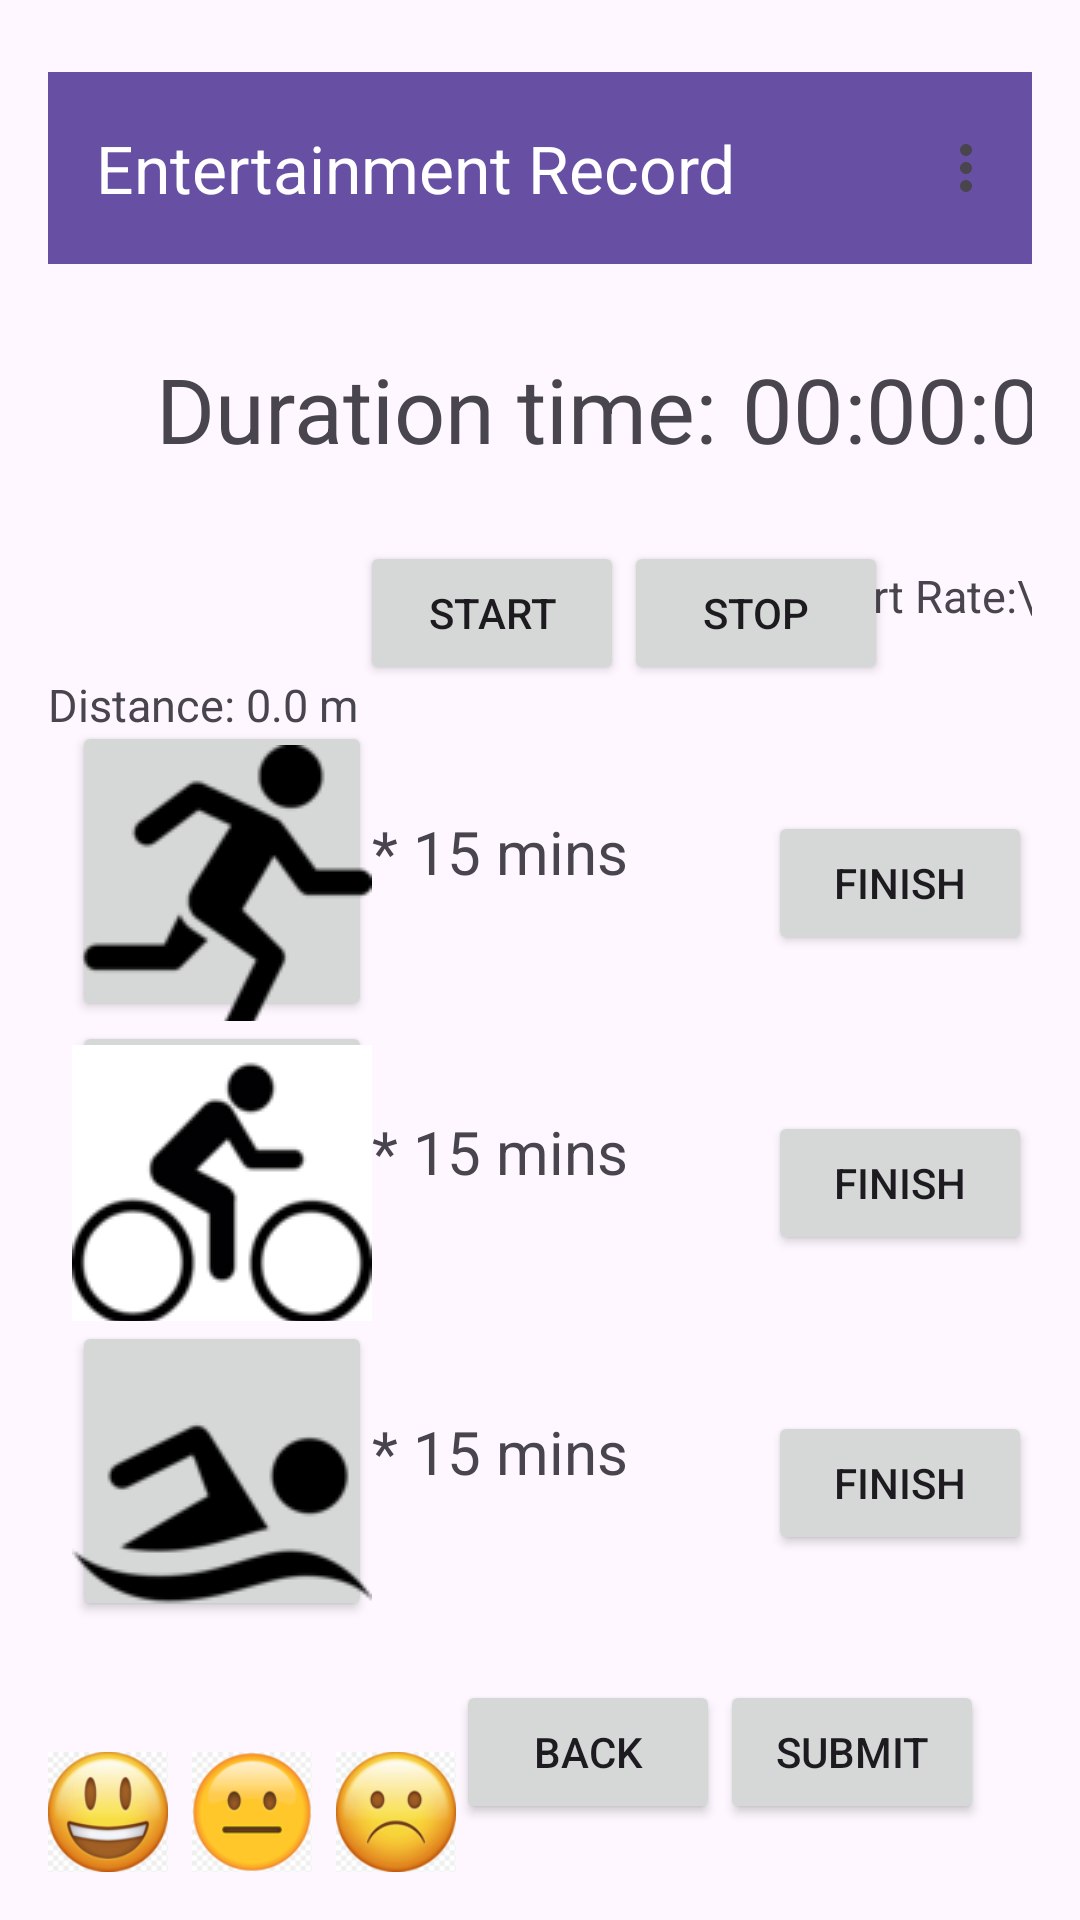

Reconstruct the res/layout file that produces this screen, plus the resources it refers to.
<!-- AndroidManifest.xml: application theme Theme.HealthApp -->
<!-- res/layout/recordingentertainment_screen.xml -->
<?xml version="1.0" encoding="utf-8"?>
<androidx.constraintlayout.widget.ConstraintLayout
    xmlns:android="http://schemas.android.com/apk/res/android"
    xmlns:app="http://schemas.android.com/apk/res-auto"
    android:layout_width="match_parent"
    android:layout_height="match_parent"
    android:padding="@dimen/margin_medium">

    
    <androidx.appcompat.widget.Toolbar
        android:id="@+id/toolbar_menu"
        android:layout_width="0dp"
        android:layout_height="?attr/actionBarSize"
        android:layout_marginTop="8dp"
        android:background="?attr/colorPrimary"
        app:layout_constraintEnd_toEndOf="parent"
        app:layout_constraintStart_toStartOf="parent"
        app:layout_constraintTop_toTopOf="parent"
        app:menu="@menu/toolbar_menu"
        app:title="Entertainment Record"
        app:titleTextColor="@android:color/white" />

    
    <TextView
        android:id="@+id/duration_label"
        android:layout_width="wrap_content"
        android:layout_height="wrap_content"
        android:layout_marginStart="36dp"
        android:layout_marginTop="100dp"
        android:text="Duration time:"
        android:textSize="30sp"
        app:layout_constraintStart_toStartOf="parent"
        app:layout_constraintTop_toTopOf="parent" />

    <TextView
        android:id="@+id/timer_text"
        android:layout_width="wrap_content"
        android:layout_height="wrap_content"
        android:layout_marginStart="@dimen/margin_small"
        android:text="00:00:00"
        android:textSize="30sp"
        app:layout_constraintStart_toEndOf="@id/duration_label"
        app:layout_constraintTop_toTopOf="@id/duration_label" />

    <Button
        android:id="@+id/start_button"
        android:layout_width="wrap_content"
        android:layout_height="@dimen/button_height"
        android:layout_marginStart="104dp"
        android:layout_marginTop="24dp"
        android:text="Start"
        app:layout_constraintStart_toStartOf="parent"
        app:layout_constraintTop_toBottomOf="@id/duration_label" />

    <Button
        android:id="@+id/stop_button"
        android:layout_width="wrap_content"
        android:layout_height="@dimen/button_height"
        android:layout_marginTop="24dp"
        android:text="Stop"
        app:layout_constraintStart_toEndOf="@id/start_button"
        app:layout_constraintTop_toBottomOf="@id/duration_label" />

    <TextView
        android:id="@+id/heart_rate_text"
        android:layout_width="wrap_content"
        android:layout_height="wrap_content"
        android:layout_marginTop="32dp"
        android:text="Heart Rate:\n -- BPM"
        android:textSize="15sp"
        app:layout_constraintEnd_toEndOf="parent"
        app:layout_constraintHorizontal_bias="0.36"
        app:layout_constraintStart_toEndOf="@+id/stop_button"
        app:layout_constraintTop_toBottomOf="@id/timer_text" />

    <TextView
        android:id="@+id/distance_text"
        android:layout_width="wrap_content"
        android:layout_height="wrap_content"
        android:layout_marginTop="@dimen/margin_medium"
        android:text="Distance: 0.0 m"
        android:textSize="15sp"
        app:layout_constraintStart_toStartOf="parent"
        app:layout_constraintTop_toBottomOf="@id/heart_rate_text" />

    
    <Button
        android:id="@+id/runningButton2"
        android:layout_width="100dp"
        android:layout_height="100dp"
        android:layout_marginStart="8dp"
        android:layout_marginTop="12dp"
        android:drawableTop="@drawable/running_icon"
        android:padding="@dimen/margin_small"
        android:text="Running"
        app:layout_constraintStart_toStartOf="parent"
        app:layout_constraintTop_toBottomOf="@+id/start_button"
        app:layout_constraintWidth_percent="0.4" />

    <TextView
        android:id="@+id/x15mins1"
        android:layout_width="wrap_content"
        android:layout_height="wrap_content"
        android:layout_marginTop="30dp"
        android:text="* 15 mins"
        android:textSize="20sp"
        app:layout_constraintStart_toEndOf="@+id/runningButton2"
        app:layout_constraintTop_toTopOf="@+id/runningButton2" />

    <Button
        android:id="@+id/finish_button1"
        android:layout_width="wrap_content"
        android:layout_height="@dimen/button_height"
        android:text="Finish"
        app:layout_constraintEnd_toEndOf="parent"
        app:layout_constraintTop_toTopOf="@+id/x15mins1" />

    <Button
        android:id="@+id/cyclingButton2"
        android:layout_width="100dp"
        android:layout_height="100dp"
        android:layout_marginStart="8dp"
        android:drawableTop="@drawable/cycling_icon"
        android:padding="@dimen/margin_small"
        android:text="Cycling"
        app:layout_constraintStart_toStartOf="parent"
        app:layout_constraintTop_toBottomOf="@+id/runningButton2"
        app:layout_constraintWidth_percent="0.4" />

    <TextView
        android:id="@+id/x15mins2"
        android:layout_width="wrap_content"
        android:layout_height="wrap_content"
        android:layout_marginTop="30dp"
        android:text="* 15 mins"
        android:textSize="20sp"
        app:layout_constraintStart_toEndOf="@+id/cyclingButton2"
        app:layout_constraintTop_toTopOf="@+id/cyclingButton2" />

    <Button
        android:id="@+id/finish_button2"
        android:layout_width="wrap_content"
        android:layout_height="@dimen/button_height"
        android:text="Finish"
        app:layout_constraintEnd_toEndOf="parent"
        app:layout_constraintTop_toTopOf="@+id/x15mins2" />

    <Button
        android:id="@+id/swimmingButton2"
        android:layout_width="100dp"
        android:layout_height="100dp"
        android:layout_marginStart="8dp"
        android:drawableTop="@drawable/swimming_icon"
        android:text="Swimming"
        app:layout_constraintStart_toStartOf="parent"
        app:layout_constraintTop_toBottomOf="@+id/cyclingButton2"
        app:layout_constraintWidth_percent="0.4" />

    <TextView
        android:id="@+id/x15mins3"
        android:layout_width="wrap_content"
        android:layout_height="wrap_content"
        android:layout_marginTop="30dp"
        android:text="* 15 mins"
        android:textSize="20sp"
        app:layout_constraintStart_toEndOf="@+id/swimmingButton2"
        app:layout_constraintTop_toTopOf="@+id/swimmingButton2" />

    <Button
        android:id="@+id/finish_button3"
        android:layout_width="wrap_content"
        android:layout_height="@dimen/button_height"
        android:text="Finish"
        app:layout_constraintEnd_toEndOf="parent"
        app:layout_constraintTop_toTopOf="@+id/x15mins3" />


    
    <ImageView
        android:id="@+id/mood_happy"
        android:layout_width="40dp"
        android:layout_height="40dp"
        android:src="@drawable/happy_icon"
        app:layout_constraintBottom_toBottomOf="parent"
        app:layout_constraintStart_toStartOf="parent" />

    <ImageView
        android:id="@+id/mood_neutral"
        android:layout_width="40dp"
        android:layout_height="40dp"
        android:src="@drawable/neutral_icon"
        app:layout_constraintBottom_toBottomOf="@id/mood_happy"
        app:layout_constraintStart_toEndOf="@id/mood_happy"
        android:layout_marginStart="8dp" />

    <ImageView
        android:id="@+id/mood_sad"
        android:layout_width="40dp"
        android:layout_height="40dp"
        android:src="@drawable/bad_icon"
        app:layout_constraintBottom_toBottomOf="@id/mood_happy"
        app:layout_constraintStart_toEndOf="@id/mood_neutral"
        android:layout_marginStart="8dp" />

    
    <Button
        android:id="@+id/back_button"
        android:layout_width="wrap_content"
        android:layout_height="@dimen/button_height"
        android:layout_marginBottom="@dimen/margin_medium"
        android:text="Back"
        app:layout_constraintBottom_toBottomOf="parent"
        app:layout_constraintEnd_toStartOf="@id/submit_button" />

    <Button
        android:id="@+id/submit_button"
        android:layout_width="wrap_content"
        android:layout_height="@dimen/button_height"
        android:text="Submit"
        app:layout_constraintBottom_toBottomOf="parent"
        app:layout_constraintEnd_toEndOf="parent"
        android:layout_marginBottom="@dimen/margin_medium"
        android:layout_marginEnd="@dimen/margin_medium" />

</androidx.constraintlayout.widget.ConstraintLayout>
<!-- resources referenced by this layout -->
<resources>
  <dimen name="button_height">48dp</dimen>
  <dimen name="margin_medium">16dp</dimen>
  <dimen name="margin_small">8dp</dimen>
  <!-- drawable bad_icon: png bitmap (drawable, 12508 bytes) -->
  <!-- drawable cycling_icon: png bitmap (drawable, 5290 bytes) -->
  <!-- drawable happy_icon: png bitmap (drawable, 13777 bytes) -->
  <!-- drawable neutral_icon: png bitmap (drawable, 8230 bytes) -->
  <!-- drawable running_icon: png bitmap (drawable, 1896 bytes) -->
  <!-- drawable swimming_icon: png bitmap (drawable, 1971 bytes) -->
  <style name="Theme.HealthApp" parent="Base.Theme.HealthApp" />
  <style name="Base.Theme.HealthApp" parent="Theme.Material3.DayNight.NoActionBar">
          
          
      </style>
</resources>
